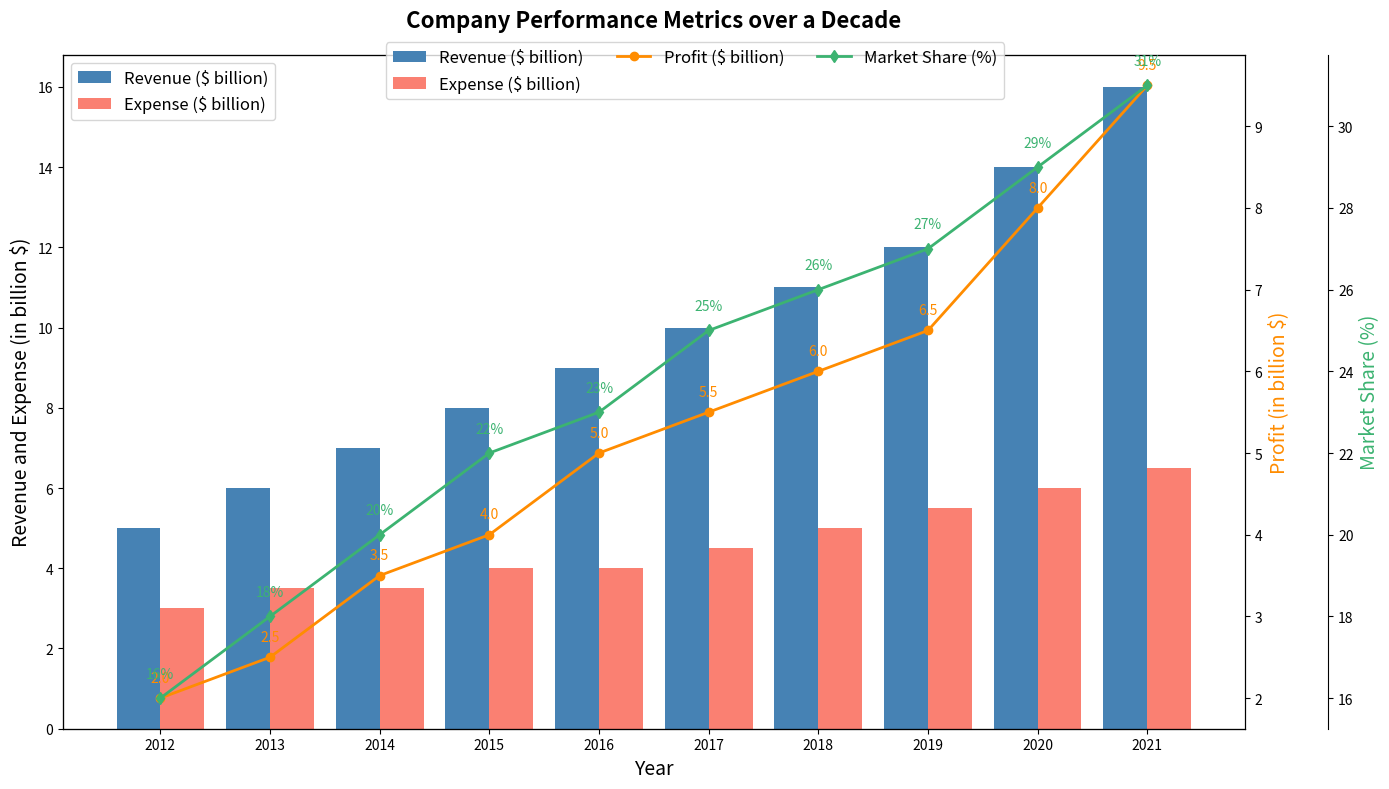

This chart was generated by the following Python code:
import matplotlib.pyplot as plt
import numpy as np

years = np.arange(2012, 2022)
revenues = [5, 6, 7, 8, 9, 10, 11, 12, 14, 16]
expenses = [3, 3.5, 3.5, 4, 4, 4.5, 5, 5.5, 6, 6.5]
profits = np.array(revenues) - np.array(expenses)
market_shares = [16, 18, 20, 22, 23, 25, 26, 27, 29, 31]

fig, ax1 = plt.subplots(figsize=(14, 8))

bar_width = 0.4
ax1.bar(years - bar_width/2, revenues, width=bar_width, color='steelblue', label='Revenue ($ billion)')
ax1.bar(years + bar_width/2, expenses, width=bar_width, color='salmon', label='Expense ($ billion)')
ax1.set_xlabel('Year', fontsize=14)
ax1.set_ylabel('Revenue and Expense (in billion $)', fontsize=14, color='black')
ax1.set_title('Company Performance Metrics over a Decade', fontsize=16, fontweight='bold', pad=20)
ax1.set_xticks(years)
ax1.set_xticklabels(years)
ax1.legend(loc='upper left', fontsize=12)

ax2 = ax1.twinx()
ax2.plot(years, profits, color='darkorange', marker='o', linestyle='-', linewidth=2, label='Profit ($ billion)')
ax2.set_ylabel('Profit (in billion $)', fontsize=14, color='darkorange')
for i, profit in enumerate(profits):
    ax2.text(years[i], profit + 0.2, f'{profit:.1f}', color='darkorange', ha='center')

ax3 = ax1.twinx()
ax3.spines['right'].set_position(('outward', 60))
ax3.plot(years, market_shares, color='mediumseagreen', marker='d', linestyle='-', linewidth=2, label='Market Share (%)')
ax3.set_ylabel('Market Share (%)', fontsize=14, color='mediumseagreen')
for i, share in enumerate(market_shares):
    ax3.text(years[i], share + 0.5, f'{share}%', color='mediumseagreen', ha='center')

ax3.spines['right'].set_visible(True)

fig.legend(loc='upper center', bbox_to_anchor=(0.5, 0.95), ncol=3, fontsize=12)

plt.tight_layout()

plt.show()
